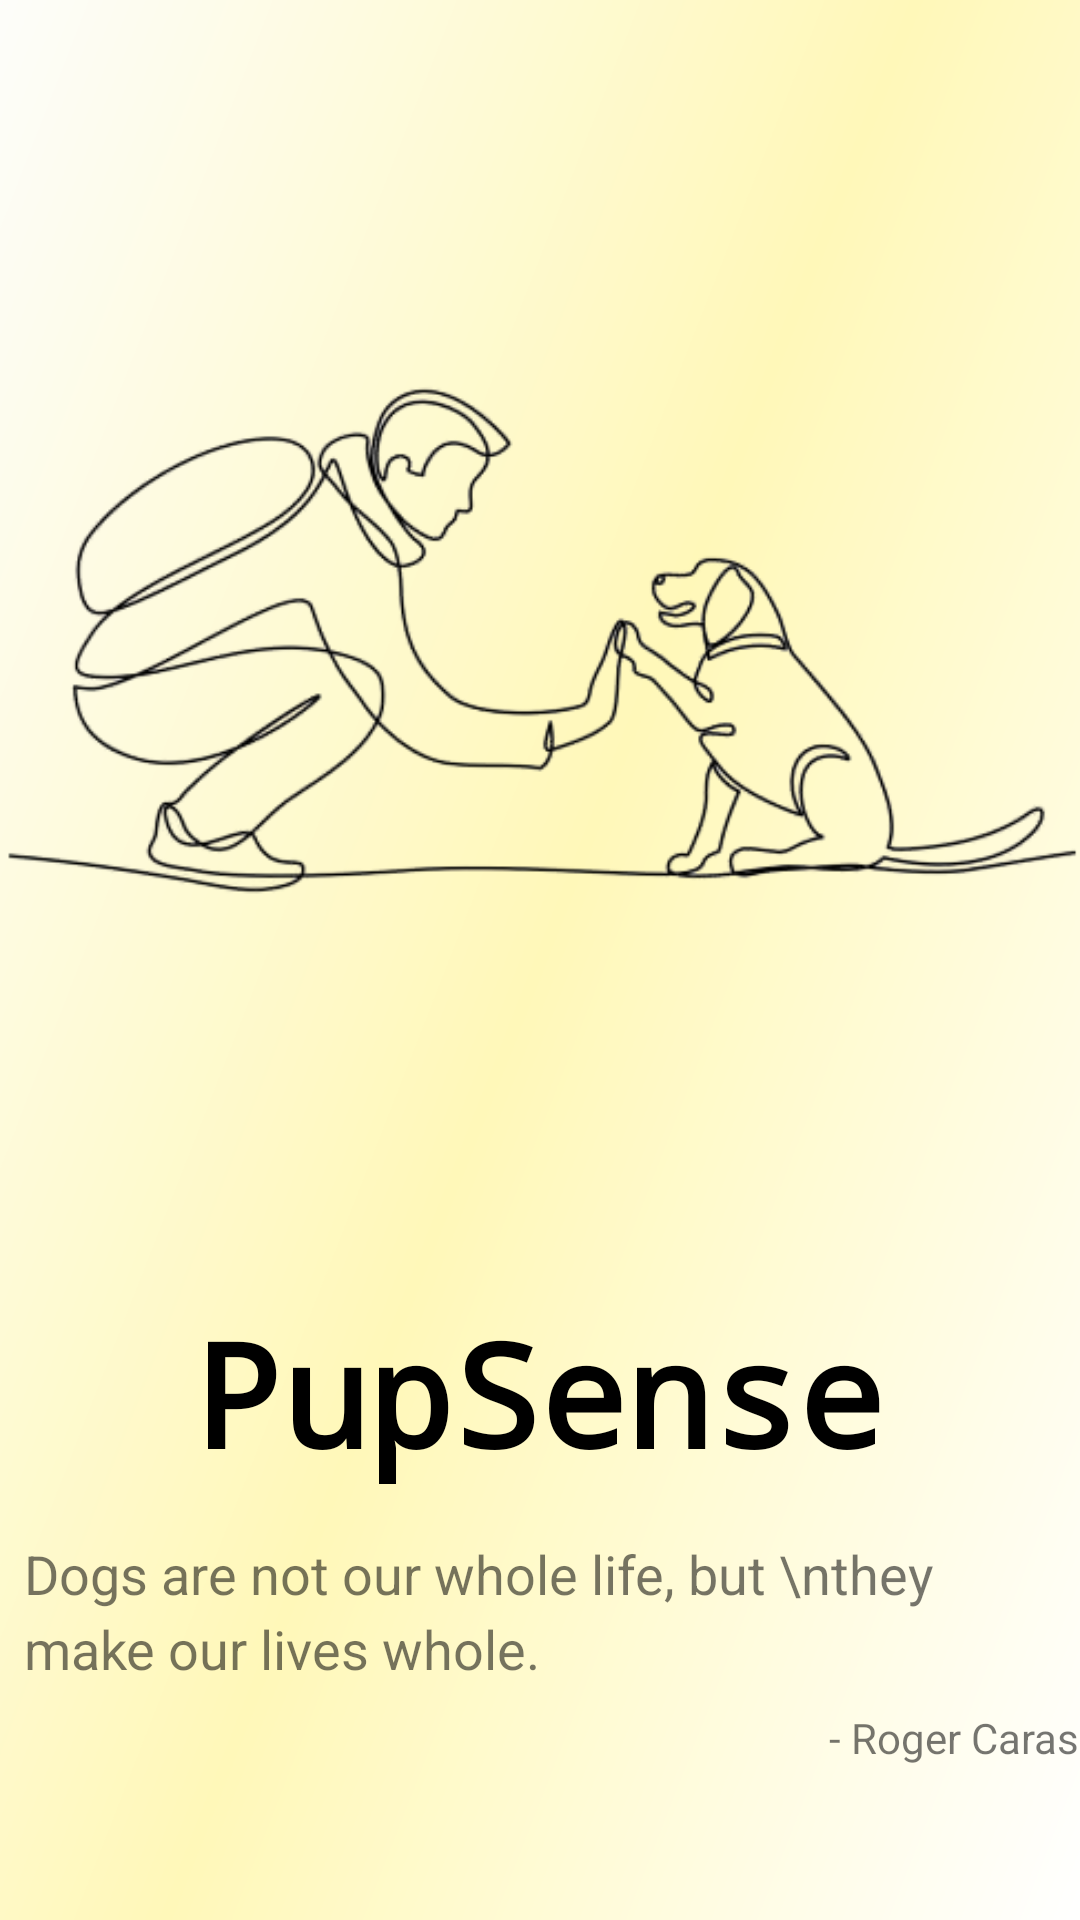

Produce the Android XML layout that renders to this screen, including the resource entries it uses.
<!-- AndroidManifest.xml: application theme Theme.GSC -->
<!-- res/layout/splash_screen.xml -->
<?xml version="1.0" encoding="utf-8"?>
<androidx.constraintlayout.widget.ConstraintLayout xmlns:android="http://schemas.android.com/apk/res/android"
    xmlns:app="http://schemas.android.com/apk/res-auto"
    xmlns:tools="http://schemas.android.com/tools"
    android:layout_width="match_parent"
    android:background="@drawable/gradient"
    android:layout_height="match_parent">


    <com.google.android.material.textview.MaterialTextView
        android:id="@+id/materialTextView"
        android:layout_width="match_parent"
        android:layout_height="wrap_content"
        android:gravity="center"
        android:text="PupSense"

        android:textColor="@color/black"
        android:textSize="48sp"
        android:textStyle="bold"
        app:fontFamily="monospace"
        app:layout_constraintEnd_toEndOf="parent"
        app:layout_constraintHorizontal_bias="0.5"
        app:layout_constraintStart_toStartOf="parent"
        app:layout_constraintTop_toBottomOf="@+id/gifImageView" />

    <ImageView
        android:id="@+id/gifImageView"
        android:layout_width="match_parent"
        android:layout_height="400dp"
        android:layout_marginTop="32dp"
        android:src="@drawable/welcome"
        app:layout_constraintEnd_toEndOf="parent"
        app:layout_constraintStart_toStartOf="parent"
        app:layout_constraintTop_toTopOf="parent" />

    <TextView
        android:id="@+id/textView8"
        android:layout_width="wrap_content"
        android:layout_height="wrap_content"
        android:layout_marginTop="8dp"
        android:lineSpacingExtra="4dp"
        android:padding="8dp"
        android:text="Dogs are not our whole life, but \nthey make our lives whole."
        android:textSize="18sp"
        app:layout_constraintEnd_toEndOf="parent"
        app:layout_constraintHorizontal_bias="0.5"
        app:layout_constraintStart_toStartOf="parent"
        app:layout_constraintTop_toBottomOf="@+id/materialTextView" />

    <TextView
        android:layout_width="wrap_content"
        android:layout_height="wrap_content"
        android:text="- Roger Caras"
        app:layout_constraintEnd_toEndOf="@+id/textView8"
        app:layout_constraintTop_toBottomOf="@+id/textView8" />
</androidx.constraintlayout.widget.ConstraintLayout>
<!-- resources referenced by this layout -->
<resources>
  <color name="black">#FF000000</color>
  <!-- drawable gradient: png bitmap (drawable, 153524 bytes) -->
  <!-- drawable welcome: png bitmap (drawable, 59603 bytes) -->
  <style name="Theme.GSC" parent="Theme.MaterialComponents.DayNight.NoActionBar">
          
          <item name="colorPrimary">@color/purple_500</item>
          <item name="colorPrimaryVariant">@color/purple_700</item>
          <item name="colorOnPrimary">@color/white</item>
          
          <item name="colorSecondary">@color/teal_200</item>
          <item name="colorSecondaryVariant">@color/teal_700</item>
          <item name="colorOnSecondary">@color/black</item>
          
          <item name="android:statusBarColor">?attr/colorPrimaryVariant</item>
          
      </style>
  <color name="purple_500">#FF6200EE</color>
  <color name="purple_700">#FF3700B3</color>
  <color name="white">#FFFFFFFF</color>
  <color name="teal_200">#FF03DAC5</color>
  <color name="teal_700">#FF018786</color>
</resources>
